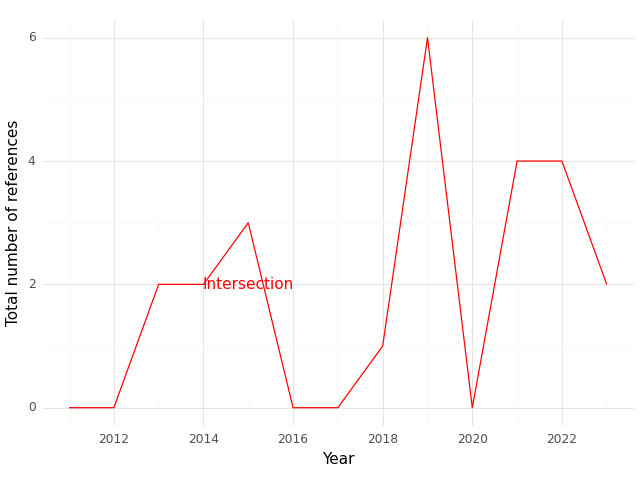

The data file committed next to this chart (first rows):
, Year, intersection
0, 2011, 0.0
1, 2012, 0.0
2, 2013, 2.0
3, 2014, 2.0
4, 2015, 3.0
5, 2016, 0.0
6, 2017, 0.0
7, 2018, 1.0
8, 2019, 6.0
9, 2020, 0.0
10, 2021, 4.0
11, 2022, 4.0
12, 2023, 2.0
